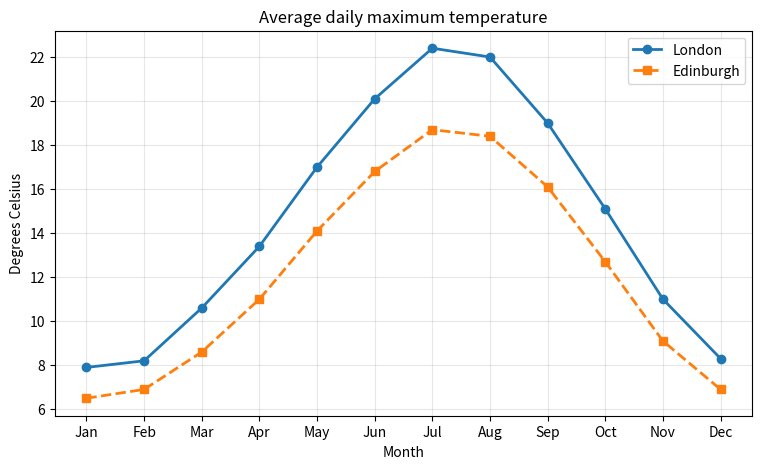

Write the Python code that produced this figure.
# matplotlib: turning a column of numbers into a picture.
import numpy as np
import matplotlib.pyplot as plt

months = ["Jan", "Feb", "Mar", "Apr", "May", "Jun",
          "Jul", "Aug", "Sep", "Oct", "Nov", "Dec"]
london = np.array([7.9, 8.2, 10.6, 13.4, 17.0, 20.1, 22.4, 22.0, 19.0, 15.1, 11.0, 8.3])
edinburgh = np.array([6.5, 6.9, 8.6, 11.0, 14.1, 16.8, 18.7, 18.4, 16.1, 12.7, 9.1, 6.9])

plt.figure(figsize=(9, 5))

plt.plot(months, london, marker="o", linewidth=2, label="London")
plt.plot(months, edinburgh, marker="s", linewidth=2, linestyle="--", label="Edinburgh")

plt.title("Average daily maximum temperature")
plt.xlabel("Month")
plt.ylabel("Degrees Celsius")
plt.legend()
plt.grid(True, alpha=0.3)

# show() is what puts the finished figure on screen.
plt.show()

gap = london - edinburgh
print("The gap never closes: Edinburgh is cooler every single month.")
print("largest gap:", round(float(gap.max()), 1), "C in", months[int(gap.argmax())])
